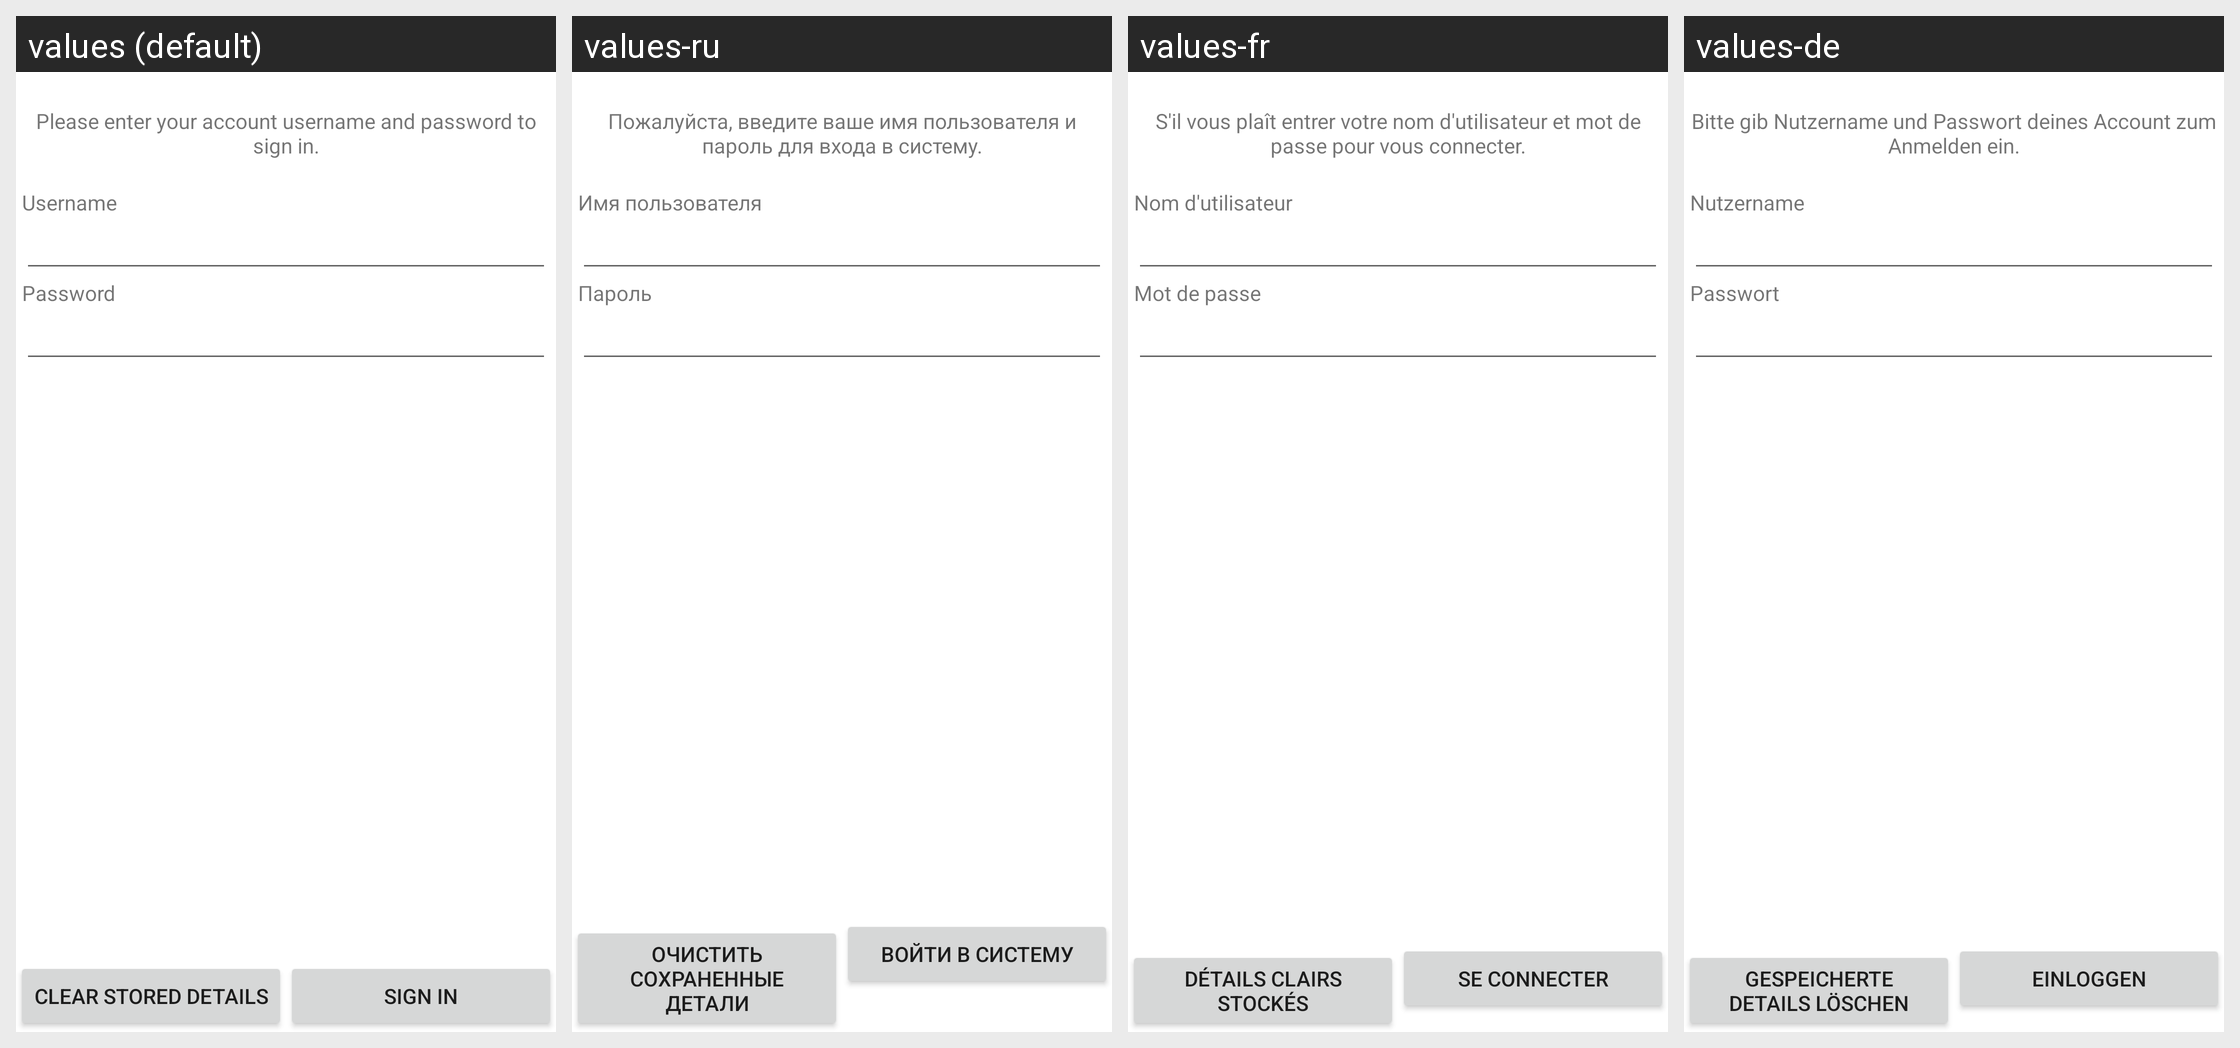

For this localized Android screen grid, give each drawn string resource with its value in every locale shown.
Android screen res/layout/accountsignin.xml rendered under 4 locales, left to right: values (default), values-ru, values-fr, values-de. Device: Nexus 5 (rendered at 1080×1920; each locale shown at half size, 540×960, under a caption strip naming it); theme Theme.MaterialComponents.DayNight.NoActionBar.
Other locales in the repository, not shown: values-es, values-hi, values-it, values-mr, values-pt, values-tr.
Strings drawn on this screen, with the default value and each locale's value (text and hints the layout hard-codes, and strings that could not be matched under every locale, appear in the picture but are not listed):

account_signin_message
  values: Please enter your account username and password to sign in.
  values-ru: Пожалуйста, введите ваше имя пользователя и пароль для входа в систему.
  values-fr: S'il vous plaît entrer votre nom d'utilisateur et mot de passe pour vous connecter.
  values-de: Bitte gib Nutzername und Passwort deines Account zum Anmelden ein.

account_username
  values: Username
  values-ru: Имя пользователя
  values-fr: Nom d'utilisateur
  values-de: Nutzername

account_password
  values: Password
  values-ru: Пароль
  values-fr: Mot de passe
  values-de: Passwort

account_clear_stored_button
  values: Clear stored details
  values-ru: Очистить сохраненные детали
  values-fr: détails clairs stockés
  values-de: Gespeicherte Details löschen

account_signin_button
  values: Sign in
  values-ru: Войти в систему
  values-fr: Se connecter
  values-de: Einloggen
